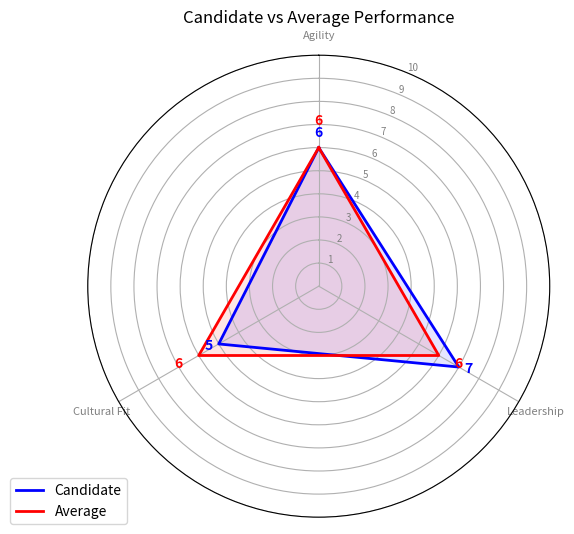

Write Python code to recreate this figure.
import numpy as np
import matplotlib.pyplot as plt
from math import pi

# Data
categories = ['Agility', 'Leadership', 'Cultural Fit']
N = len(categories)

candidate = [6, 7, 5]
average = [6, 6, 6]

# What will be the angle of each axis in the plot? (we divide the plot / number of variables)
angles = [n / float(N) * 2 * pi for n in range(N)]
angles += angles[:1]

# Append the first value to the end to close the circle
candidate += candidate[:1]
average += average[:1]

# Initialise the spider plot
fig, ax = plt.subplots(figsize=(6, 6), subplot_kw=dict(polar=True))

# If you want the first axis to be on top:
ax.set_theta_offset(pi / 2)
ax.set_theta_direction(-1)

# Draw one axe per variable + add labels
plt.xticks(angles[:-1], categories, color='grey', size=8)

# Draw y-labels
plt.yticks([1, 2, 3, 4, 5, 6, 7, 8, 9, 10], ["1", "2", "3", "4", "5", "6", "7", "8", "9", "10"], color="grey", size=7)
plt.ylim(0, 10)

# Plot data
ax.plot(angles, candidate, linewidth=2, linestyle='solid', label='Candidate', color='blue')
ax.fill(angles, candidate, 'b', alpha=0.1)

ax.plot(angles, average, linewidth=2, linestyle='solid', label='Average', color='red')
ax.fill(angles, average, 'r', alpha=0.1)

# Add a legend
plt.legend(loc='upper right', bbox_to_anchor=(0.1, 0.1))

# Add labels for each point slightly away from the actual points
label_offset = 0.5
for i in range(N):
    angle_rad = angles[i]
    
    candidate_x = (candidate[i] + label_offset) * np.cos(angle_rad)
    candidate_y = (candidate[i] + label_offset) * np.sin(angle_rad)
    plt.text(angle_rad, candidate[i] + label_offset, str(candidate[i]), horizontalalignment='center', size=10, color='blue', weight='semibold')
    
    average_x = (average[i] + label_offset) * np.cos(angle_rad)
    average_y = (average[i] + label_offset) * np.sin(angle_rad)
    plt.text(angle_rad, average[i] + 2 * label_offset, str(average[i]), horizontalalignment='center', size=10, color='red', weight='semibold')

# Show the plot
plt.title('Candidate vs Average Performance')
plt.show()